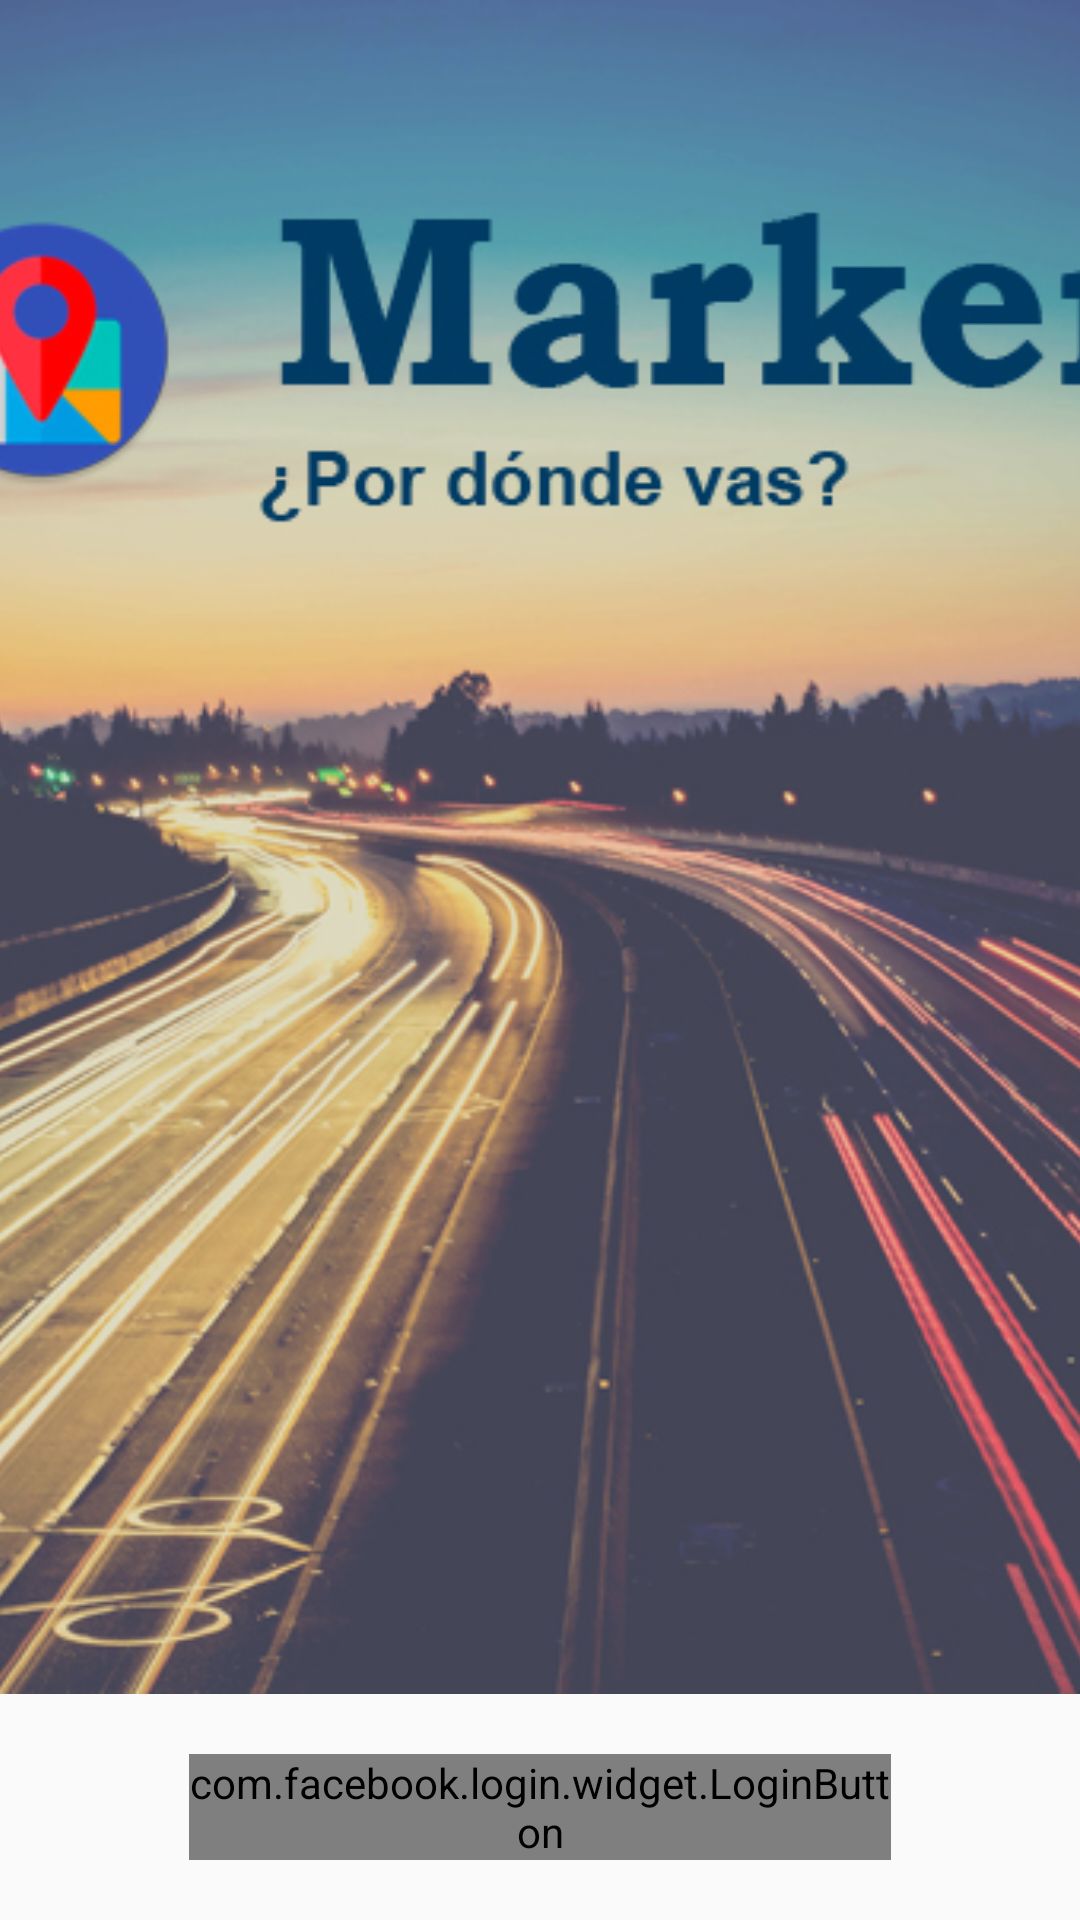

Reconstruct the res/layout file that produces this screen, plus the resources it refers to.
<!-- AndroidManifest.xml: application theme AppTheme -->
<!-- res/layout/activity_inicio_fb.xml -->
<?xml version="1.0" encoding="utf-8"?>
<android.support.constraint.ConstraintLayout xmlns:tools="http://schemas.android.com/tools"
    android:layout_width="match_parent"
    android:layout_height="match_parent"
    xmlns:android="http://schemas.android.com/apk/res/android"
    xmlns:app="http://schemas.android.com/apk/res-auto">

        <ImageView
            android:id="@+id/imageView"
            android:layout_width="0dp"
            android:layout_height="0dp"
            android:layout_marginBottom="20dp"
            android:adjustViewBounds="false"
            android:scaleType="centerCrop"
            app:layout_constraintBottom_toTopOf="@+id/fb_login_button"
            app:layout_constraintHorizontal_bias="0.0"
            app:layout_constraintLeft_toLeftOf="parent"
            app:layout_constraintRight_toRightOf="parent"
            app:layout_constraintTop_toTopOf="parent"
            app:layout_constraintVertical_bias="0.0"
            app:srcCompat="@drawable/wall_s" />

        <com.facebook.login.widget.LoginButton
            android:id="@+id/fb_login_button"
            android:layout_width="234dp"
            android:layout_height="wrap_content"
            android:layout_gravity="center_horizontal"
            android:layout_marginRight="8dp"
            app:layout_constraintRight_toRightOf="parent"
            android:layout_marginLeft="8dp"
            app:layout_constraintLeft_toLeftOf="parent"
            app:layout_constraintBottom_toBottomOf="parent"
            android:layout_marginBottom="20dp" />

    </android.support.constraint.ConstraintLayout>
<!-- resources referenced by this layout -->
<resources>
  <!-- drawable wall_s: jpg bitmap (drawable, 264232 bytes) -->
  <style name="AppTheme" parent="Theme.AppCompat.Light.DarkActionBar">
          
          <item name="colorPrimary">@color/colorPrimary</item>
          <item name="colorPrimaryDark">@color/colorPrimaryDark</item>
          <item name="colorAccent">@color/colorAccent</item>
          <item name="android:actionOverflowButtonStyle">@style/Widget.ActionButton.Overflow</item>
      </style>
  <color name="colorPrimary">#0097A7</color>
  <color name="colorPrimaryDark">#006064</color>
  <color name="colorAccent">#2979FF</color>
  <style name="Widget.ActionButton.Overflow" parent="@android:style/Widget.Holo.ActionButton.Overflow">
          <item name="android:src">@drawable/ic_track_changes</item>
      </style>
  <!-- drawable ic_track_changes (drawable) -->
  <vector xmlns:android="http://schemas.android.com/apk/res/android"
          android:width="24dp"
          android:height="24dp"
          android:viewportWidth="24.0"
          android:viewportHeight="24.0">
      <path
          android:fillColor="#FFFFFFFF"
          android:pathData="M19.07,4.93l-1.41,1.41C19.1,7.79 20,9.79 20,12c0,4.42 -3.58,8 -8,8s-8,-3.58 -8,-8c0,-4.08 3.05,-7.44 7,-7.93v2.02C8.16,6.57 6,9.03 6,12c0,3.31 2.69,6 6,6s6,-2.69 6,-6c0,-1.66 -0.67,-3.16 -1.76,-4.24l-1.41,1.41C15.55,9.9 16,10.9 16,12c0,2.21 -1.79,4 -4,4s-4,-1.79 -4,-4c0,-1.86 1.28,-3.41 3,-3.86v2.14c-0.6,0.35 -1,0.98 -1,1.72 0,1.1 0.9,2 2,2s2,-0.9 2,-2c0,-0.74 -0.4,-1.38 -1,-1.72V2h-1C6.48,2 2,6.48 2,12s4.48,10 10,10 10,-4.48 10,-10c0,-2.76 -1.12,-5.26 -2.93,-7.07z"/>
  </vector>
</resources>
